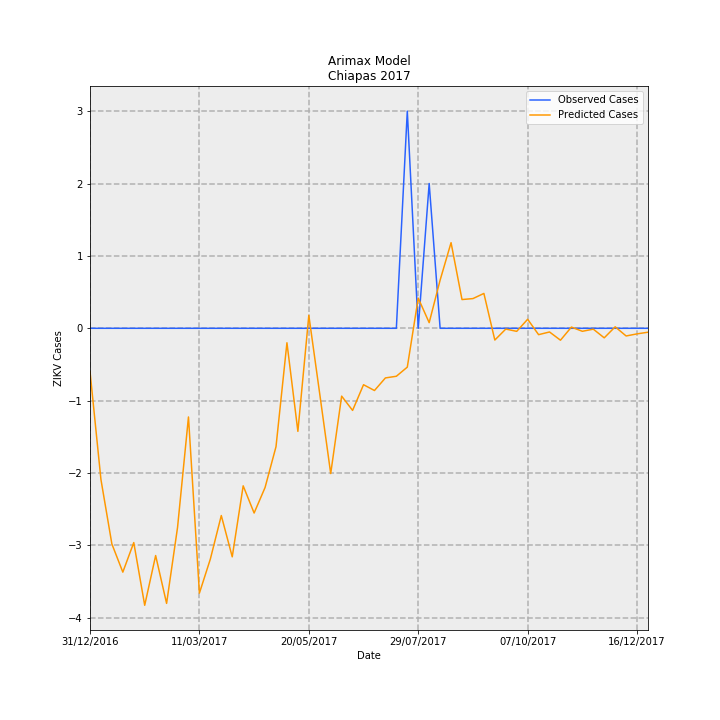

Values plotted in this chart, from the file beside it:
Date, predictions_incidence, observed_incidence, Predicted Cases, Observed Cases, error
31/12/2016, -0.01143, 0.0, -0.5964, 0.0, 0.5964
07/01/2017, -0.04003, 0.0, -2.089, 0.0, 2.089
14/01/2017, -0.0571, 0.0, -2.98, 0.0, 2.98
21/01/2017, -0.06455, 0.0, -3.368, 0.0, 3.368
28/01/2017, -0.05673, 0.0, -2.96, 0.0, 2.96
04/02/2017, -0.07333, 0.0, -3.826, 0.0, 3.826
11/02/2017, -0.06016, 0.0, -3.139, 0.0, 3.139
18/02/2017, -0.07283, 0.0, -3.8, 0.0, 3.8
25/02/2017, -0.05275, 0.0, -2.752, 0.0, 2.752
04/03/2017, -0.02347, 0.0, -1.225, 0.0, 1.225
11/03/2017, -0.07011, 0.0, -3.658, 0.0, 3.658
18/03/2017, -0.06108, 0.0, -3.187, 0.0, 3.187
25/03/2017, -0.04957, 0.0, -2.587, 0.0, 2.587
01/04/2017, -0.0605, 0.0, -3.157, 0.0, 3.157
08/04/2017, -0.04171, 0.0, -2.176, 0.0, 2.176
15/04/2017, -0.0489, 0.0, -2.552, 0.0, 2.552
22/04/2017, -0.04215, 0.0, -2.199, 0.0, 2.199
29/04/2017, -0.03135, 0.0, -1.636, 0.0, 1.636
06/05/2017, -0.003829, 0.0, -0.1998, 0.0, 0.1998
13/05/2017, -0.02728, 0.0, -1.424, 0.0, 1.424
20/05/2017, 0.003427, 0.0, 0.1788, 0.0, -0.1788
27/05/2017, -0.01743, 0.0, -0.9095, 0.0, 0.9095
03/06/2017, -0.03846, 0.0, -2.007, 0.0, 2.007
10/06/2017, -0.01796, 0.0, -0.9371, 0.0, 0.9371
17/06/2017, -0.02174, 0.0, -1.134, 0.0, 1.134
24/06/2017, -0.01494, 0.0, -0.7794, 0.0, 0.7794
01/07/2017, -0.01647, 0.0, -0.8594, 0.0, 0.8594
08/07/2017, -0.01314, 0.0, -0.6856, 0.0, 0.6856
15/07/2017, -0.0127, 0.0, -0.6625, 0.0, 0.6625
22/07/2017, -0.01028, 0.05749, -0.5366, 3.0, 3.537
29/07/2017, 0.007991, 0.0, 0.417, 0.0, -0.417
05/08/2017, 0.00149, 0.03833, 0.07774, 2.0, 1.922
12/08/2017, 0.01275, 0.0, 0.6653, 0.0, -0.6653
19/08/2017, 0.02267, 0.0, 1.183, 0.0, -1.183
26/08/2017, 0.00761, 0.0, 0.3971, 0.0, -0.3971
02/09/2017, 0.007864, 0.0, 0.4103, 0.0, -0.4103
09/09/2017, 0.009229, 0.0, 0.4816, 0.0, -0.4816
16/09/2017, -0.003114, 0.0, -0.1625, 0.0, 0.1625
23/09/2017, -0.0002038, 0.0, -0.01064, 0.0, 0.01064
30/09/2017, -0.0008102, 0.0, -0.04227, 0.0, 0.04227
07/10/2017, 0.00239, 0.0, 0.1247, 0.0, -0.1247
14/10/2017, -0.001685, 0.0, -0.08793, 0.0, 0.08793
21/10/2017, -0.000974, 0.0, -0.05082, 0.0, 0.05082
28/10/2017, -0.003153, 0.0, -0.1645, 0.0, 0.1645
04/11/2017, 0.0003196, 0.0, 0.01667, 0.0, -0.01667
11/11/2017, -0.0007966, 0.0, -0.04157, 0.0, 0.04157
18/11/2017, -0.0002284, 0.0, -0.01192, 0.0, 0.01192
25/11/2017, -0.002527, 0.0, -0.1319, 0.0, 0.1319
02/12/2017, 0.0003918, 0.0, 0.02044, 0.0, -0.02044
09/12/2017, -0.002031, 0.0, -0.106, 0.0, 0.106
16/12/2017, -0.001475, 0.0, -0.07698, 0.0, 0.07698
23/12/2017, -0.00104, 0.0, -0.05428, 0.0, 0.05428
